Run: headless pygame with SDL's dummy video driver; simulated clock (each Clock.tick advances the game by its frame time, no real sleeping); random seed 0; keys injected as events and as key.get_pressed() state; no mouse input.
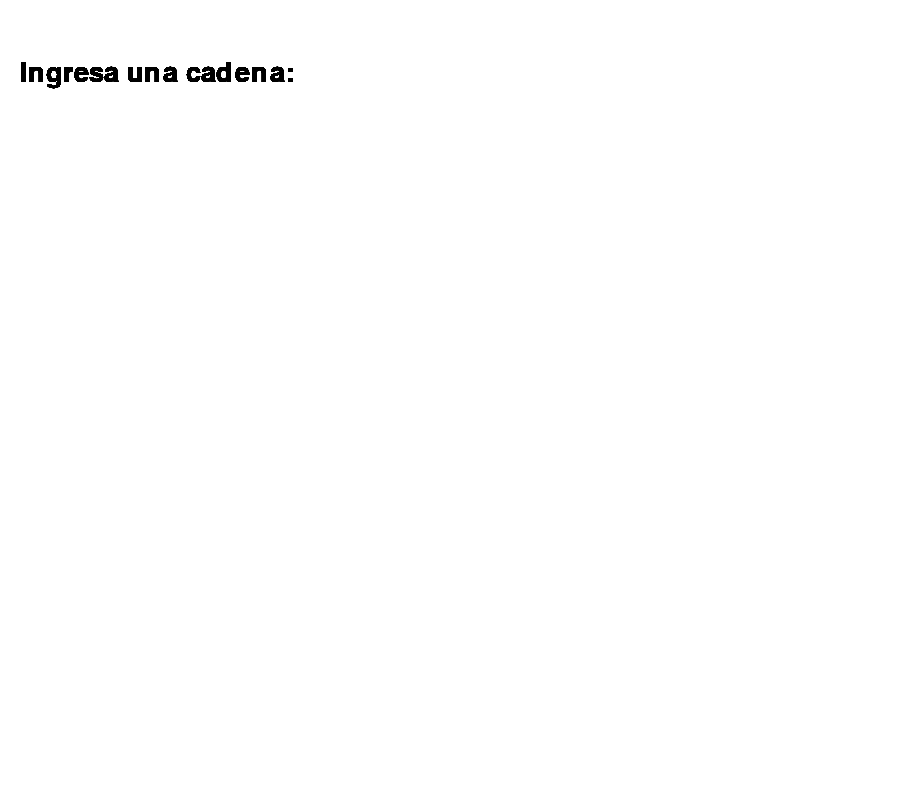
Frame 1 of 4 · flips 1–60 · no input
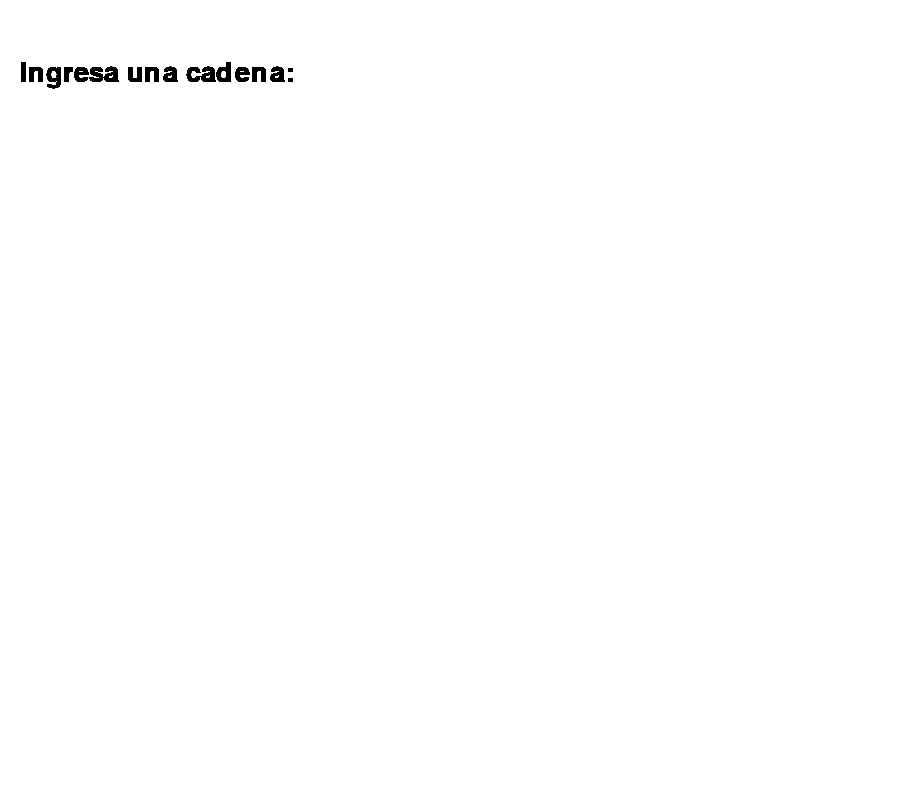
Frame 2 of 4 · flips 61–180 · tapped SPACE, RETURN · held RIGHT (→), D
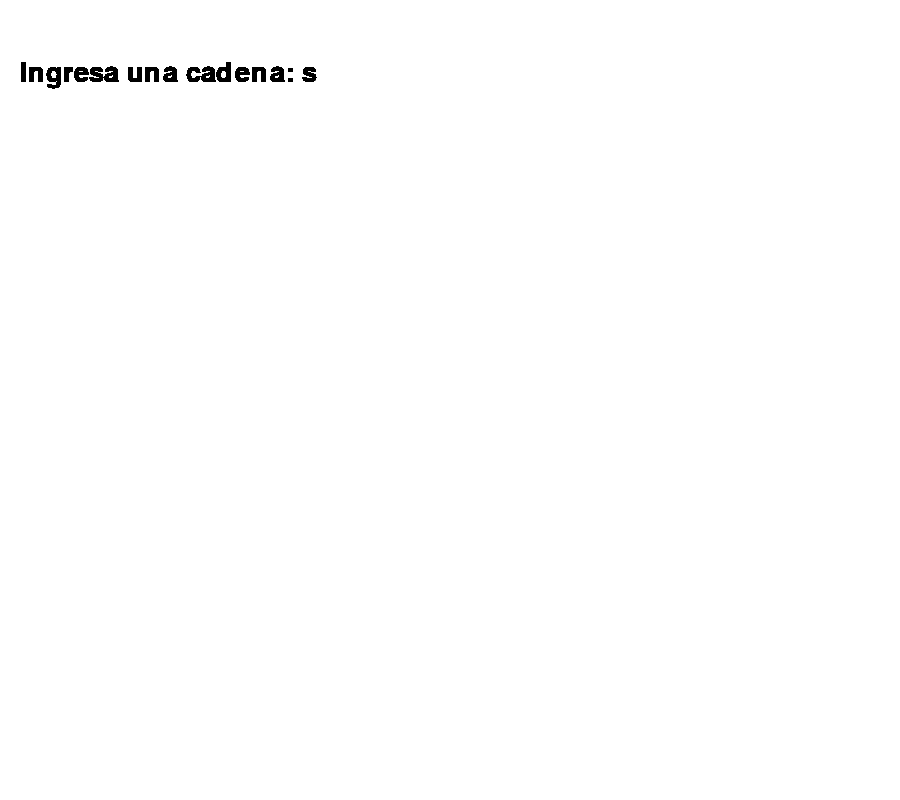
Frame 3 of 4 · flips 181–300 · held DOWN (↓), S
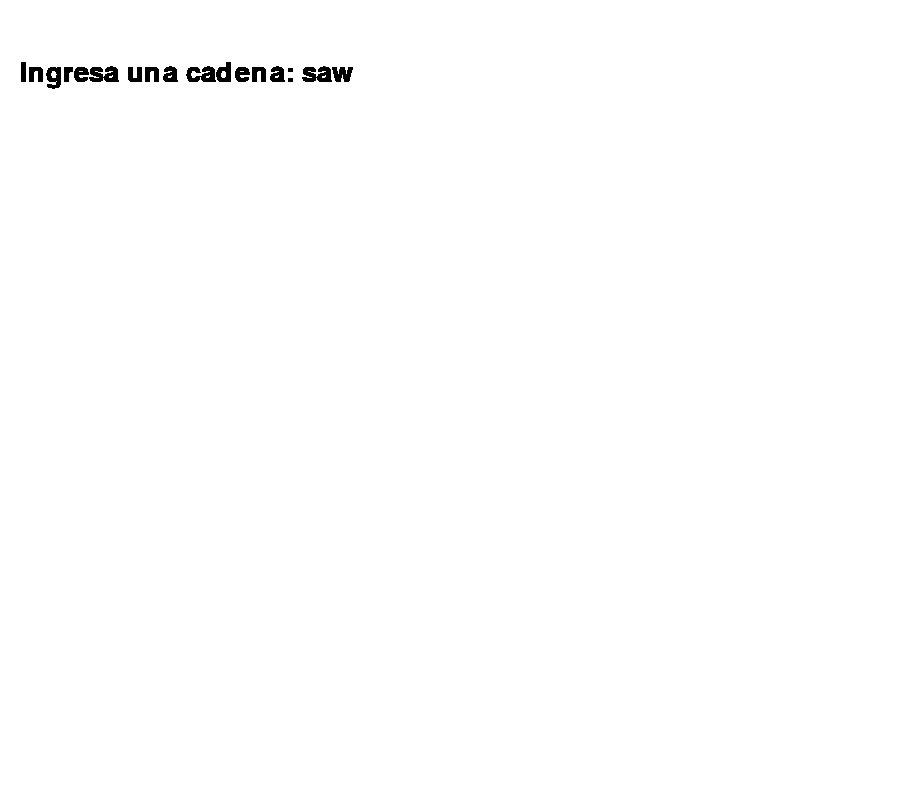
Frame 4 of 4 · flips 301–420 · held LEFT (←), A, UP (↑), W

The pygame program that drew these frames:

import pygame
import sys
import time

pygame.init()

WHITE           = (255, 255, 255)
BLACK           = (0,   0,   0)
BLUE            = (0,   0,   255)
RED             = (255, 0,   0)
GREEN           = (0,   255, 0)
FUCHSIA         = (255, 0,   255)

WIDTH, HEIGHT   = 900, 800
screen          = pygame.display.set_mode((WIDTH, HEIGHT))
pygame.display.set_caption("SIMULACIÓN AUTÓMATA DE PILA")

ESTADO_INICIAL  = 'q0'
ESTADO_FINAL    = 'q2'
ESTADOS         = ['q0', 'q1', 'q2']

# perilla_x = 50
# perilla_y = 50

def draw(pila, estado_actual, cadena, resalta, mensaje):
    screen.fill(WHITE)

    font        = pygame.font.Font(None, 36)
    text        = font.render(f"Estado: {estado_actual}", True, BLACK)
    screen.blit(text, (20, 20))

    text_pila   = font.render("Pila:", True, BLACK)
    screen.blit(text_pila, (20, 100))

    for valor, rect in pila:
        color   = RED if valor == 'X' else BLUE
        pygame.draw.rect(screen, color, rect)
        text    = font.render(valor, True, WHITE)
        screen.blit(text, (rect.x + 10, rect.y + 10))

    cadena_x    = 200
    cadena_y    = 200

    for i, caracter in enumerate(cadena):
        color = FUCHSIA if i == resalta else BLACK
        text_caracter = font.render(caracter, True, color)
        screen.blit(text_caracter, (cadena_x, cadena_y))
        cadena_x += 36

    text_mensaje = font.render(mensaje, True, BLACK)
    screen.blit(text_mensaje, (50, 150))

    # pygame.draw.circle(screen, GREEN, (perilla_x, perilla_y), 30)
    pygame.display.flip()

def simular(cadena):
    global ESTADO_INICIAL
    
    pila            = [('Z', pygame.Rect(200, 700, 50, 50))]
    estado_actual   = ESTADO_INICIAL
    pila_y          = 700
    resalta         = 0
    
    for caracter in cadena:
        draw(pila, estado_actual, cadena, resalta, f"{caracter}")
        time.sleep(1)

        if estado_actual == ESTADO_INICIAL and caracter == 'a':
            if pila[0] == 'Z':
                continue
            pila.append((caracter, pygame.Rect(200, pila_y - 50, 50, 50)))
            pila_y  -= 50
            resalta += 1
        elif estado_actual == ESTADO_INICIAL and caracter == 'b':
            if pila[-1][0] == 'X':
                pila.pop()
                resalta += 1
            else:
                estado_actual = 'q1'
        elif estado_actual == 'q1' and caracter == 'b':
            pila.append(('X', pygame.Rect(200, pila_y - 50, 50, 50)))
            pila_y  -= 50
            resalta += 1
        elif estado_actual == 'q1' and caracter == 'c':
            pila.pop()
            pila_y  += 50
            resalta += 1
        elif estado_actual == 'q1' and caracter == 'd':
            if len(pila) > 1:
                pila.pop()
                pila_y  += 50
                resalta += 1
            else:
                estado_actual = ESTADO_FINAL
                resalta += 1
                break
        else:
            estado_actual = 'q2'
            break

    if estado_actual == ESTADO_FINAL and len(pila) == 1 and pila[0][0] == 'Z':
        mensaje = "La cadena pertenece al lenguaje L."
    else:
        mensaje = "La cadena no pertenece al lenguaje L."

    draw(pila, estado_actual, cadena, resalta, mensaje)
    time.sleep(5)


# Bucle principal
pygame.display.set_mode((WIDTH, HEIGHT))

while True:
    cadena      = ""
    entrada     = ""
    ingresando  = True
    screen.fill(WHITE)

    while ingresando:
        for event in pygame.event.get():
            if event.type == pygame.KEYDOWN:
                if event.key   == pygame.K_RETURN:
                    ingresando  = False
                elif event.key == pygame.K_BACKSPACE:
                    cadena      = cadena[:-1]
                    pos_cadena  = max(0, pos_cadena - 1)
                else:
                    cadena += event.unicode

        entrada = pygame.font.Font(None, 40).render(
            f"Ingresa una cadena: {cadena}", True, BLACK
        )
        screen.blit(entrada, (20, 60))
        pygame.display.flip()

    if cadena.lower() == 'salir':
        break

    pos_cadena = 0  
    simular(cadena)

pygame.quit()
sys.exit()
